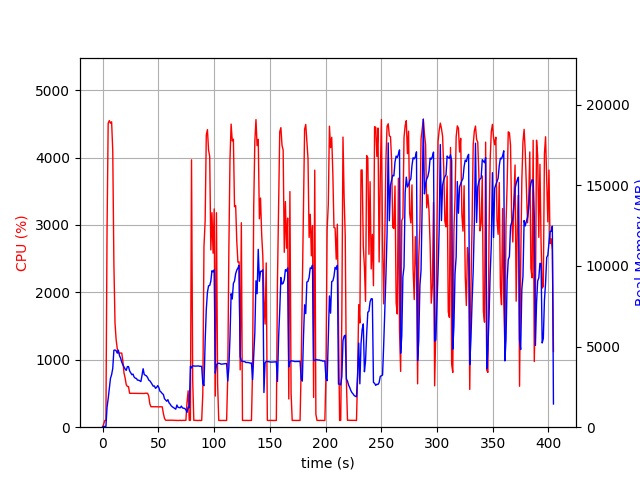

The file beside this chart, header and first rows:
elapsed_time, nproc, cpu, mem_real, mem_virtual
3.8623809814453125e-05, 1, 0.0, 10.46, 3192
1.007, 1, 45.7, 46.82, 619.7
2.014, 1, 99.3, 46.82, 619.7
3.022, 1, 100.2, 46.82, 619.7
4.03, 1, 2914, 1231, 5218
5.054, 1, 4509, 1773, 5852
6.078, 1, 4548, 2378, 6393
7.103, 1, 4509, 3029, 7280
8.128, 1, 4530, 3256, 7763
9.153, 1, 4103, 3643, 8205
10.16, 1, 2433, 4769, 9536
11.18, 1, 1547, 4786, 9930
12.18, 1, 1300, 4741, 10050
13.19, 1, 1166, 4594, 10078
14.2, 1, 1100, 4773, 10422
15.21, 1, 1100, 4435, 10422
16.22, 1, 1100, 4275, 10462
17.23, 1, 1099, 4033, 10462
18.24, 1, 978.3, 3864, 10462
19.25, 1, 803.0, 3732, 10462
20.26, 1, 729.8, 3605, 10462
21.26, 1, 630.8, 3522, 10462
22.27, 1, 603.8, 3758, 10782
23.28, 1, 602.2, 3757, 11220
24.29, 1, 503.1, 3487, 11220
25.3, 1, 502.9, 3370, 11220
26.31, 1, 503.8, 3254, 11220
27.31, 1, 503.6, 3294, 11220
28.32, 1, 501.7, 3110, 11220
29.33, 1, 502.4, 3043, 11220
30.34, 1, 501.2, 3023, 11220
31.35, 1, 502.1, 2916, 11220
32.35, 1, 499.9, 2917, 11220
33.36, 1, 502.3, 2877, 11220
34.37, 1, 500.1, 2829, 11220
35.38, 1, 500.0, 3203, 11220
36.38, 1, 500.8, 3625, 11412
37.39, 1, 500.2, 3268, 11524
38.4, 1, 503.7, 3219, 11524
39.42, 1, 503.5, 3180, 11524
40.43, 1, 503.0, 3078, 11524
41.44, 1, 461.1, 2924, 11524
42.45, 1, 342.7, 2876, 11524
43.46, 1, 303.9, 2777, 11524
44.47, 1, 304.8, 2663, 11524
45.48, 1, 304.1, 2541, 11524
46.49, 1, 303.0, 2558, 11524
47.5, 1, 304.1, 2409, 11524
48.51, 1, 302.7, 2474, 11524
49.52, 1, 302.9, 2579, 11524
50.53, 1, 301.1, 2451, 11524
51.54, 1, 303.1, 2227, 11524
52.55, 1, 302.9, 2178, 11524
53.56, 1, 302.0, 2085, 11524
54.57, 1, 203.0, 2030, 11524
55.58, 1, 130.8, 1763, 11524
56.59, 1, 103.9, 1689, 11524
57.59, 1, 102.1, 1609, 11524
58.61, 1, 103.9, 1707, 11524
59.61, 1, 103.0, 1511, 11524
... 340 more rows
